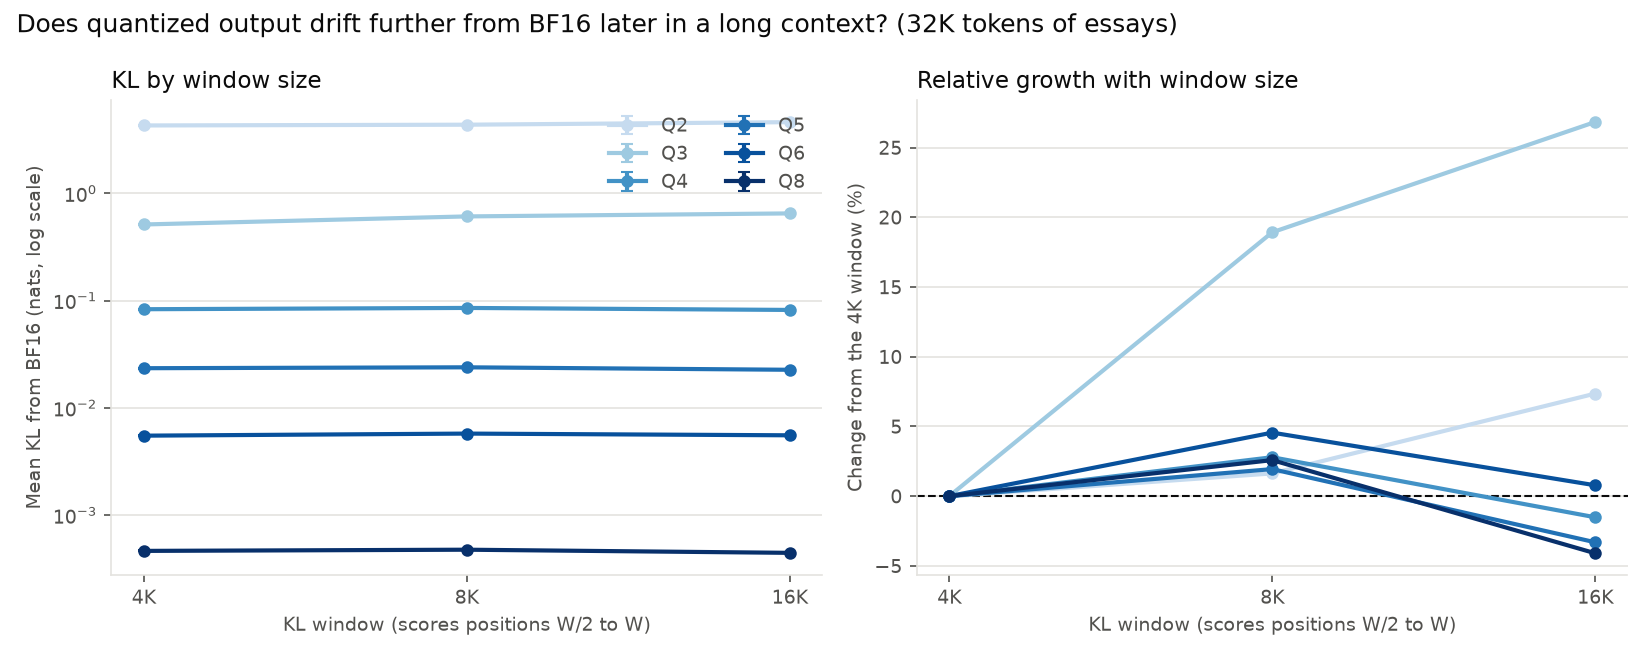

The file beside this chart, header and first rows:
level, window, scored_positions, kl_mean, kl_median, kl_p95, kl_uncertainty, scored_tokens, peak_rss_mb, wall_seconds, change_from_smallest_window
BF16, 4096, 2048-4096, 0.0, 0.0, 2.2e-05, 0.0, 16376, 5413, 403.6, 
Q2, 4096, 2048-4096, 4.298, 3.733, 8.858, 0.01723, 16376, 5664, 633.4, 0.0
Q2, 8192, 4096-8192, 4.368, 3.804, 8.972, 0.01727, 16380, 7037, 760, 0.01632
Q2, 16384, 8192-16384, 4.614, 4.025, 9.214, 0.01699, 16382, 10188, 1010, 0.07357
Q3, 4096, 2048-4096, 0.5128, 0.3938, 1.368, 0.00388, 16376, 3563, 401, 0.0
Q3, 8192, 4096-8192, 0.6098, 0.4726, 1.597, 0.004496, 16380, 5123, 481.3, 0.1893
Q3, 16384, 8192-16384, 0.6504, 0.5034, 1.721, 0.004615, 16382, 8354, 597.5, 0.2684
Q4, 4096, 2048-4096, 0.08315, 0.06605, 0.207, 0.000729, 16376, 3286, 218.3, 0.0
Q4, 8192, 4096-8192, 0.08547, 0.06673, 0.2116, 0.000776, 16380, 4928, 291.8, 0.02794
Q4, 16384, 8192-16384, 0.08189, 0.06729, 0.2, 0.000588, 16382, 8191, 414.7, -0.01513
Q5, 4096, 2048-4096, 0.02344, 0.01803, 0.05908, 0.000242, 16376, 3866, 405.6, 0.0
Q5, 8192, 4096-8192, 0.02389, 0.01825, 0.0622, 0.000235, 16380, 5495, 474.6, 0.01942
Q5, 16384, 8192-16384, 0.02266, 0.01811, 0.05657, 0.000201, 16382, 8669, 600.3, -0.03307
Q6, 4096, 2048-4096, 0.005507, 0.004177, 0.01425, 5.6e-05, 16376, 3975, 409.6, 0.0
Q6, 8192, 4096-8192, 0.005758, 0.004444, 0.01516, 5.2e-05, 16380, 5663, 470.6, 0.04558
Q6, 16384, 8192-16384, 0.00555, 0.004402, 0.01411, 4.6e-05, 16382, 8797, 598.2, 0.007808
Q8, 4096, 2048-4096, 0.000464, 0.000353, 0.001188, 5e-06, 16376, 4263, 408.9, 0.0
Q8, 8192, 4096-8192, 0.000476, 0.000363, 0.001227, 5e-06, 16380, 5949, 467.8, 0.02586
Q8, 16384, 8192-16384, 0.000445, 0.000351, 0.00113, 4e-06, 16382, 9111, 595.6, -0.04095
